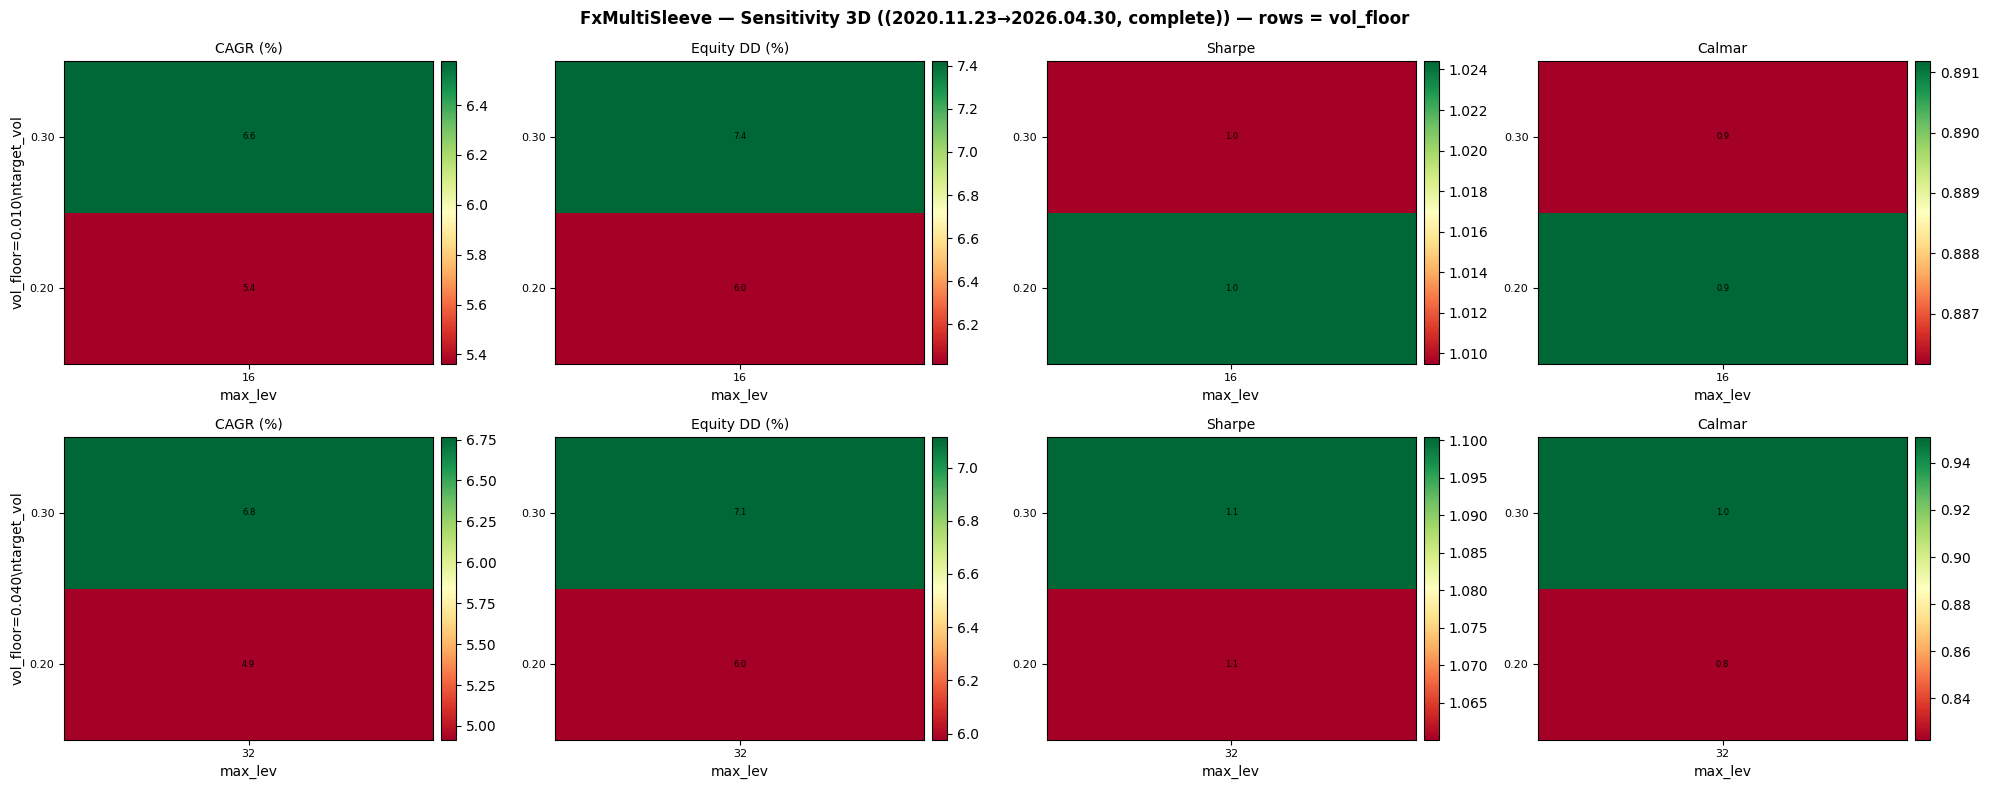

Source data for this figure (header and first rows):
target_vol, max_lev, vol_floor, cagr_pct, equity_dd_pct, sharpe, profit_factor, recovery_factor, trades, net_profit, years
0.2, 16.0, 0.01, 5.363, 6.018, 1.024, 1.332, 4.485, 835, 3281, 5.432
0.2, 32.0, 0.04, 4.917, 5.978, 1.06, 1.347, 4.358, 835, 2979, 5.432
0.3, 16.0, 0.01, 6.576, 7.42, 1.01, 1.331, 4.412, 835, 4133, 5.432
0.3, 32.0, 0.04, 6.763, 7.113, 1.1, 1.367, 4.859, 835, 4269, 5.432
